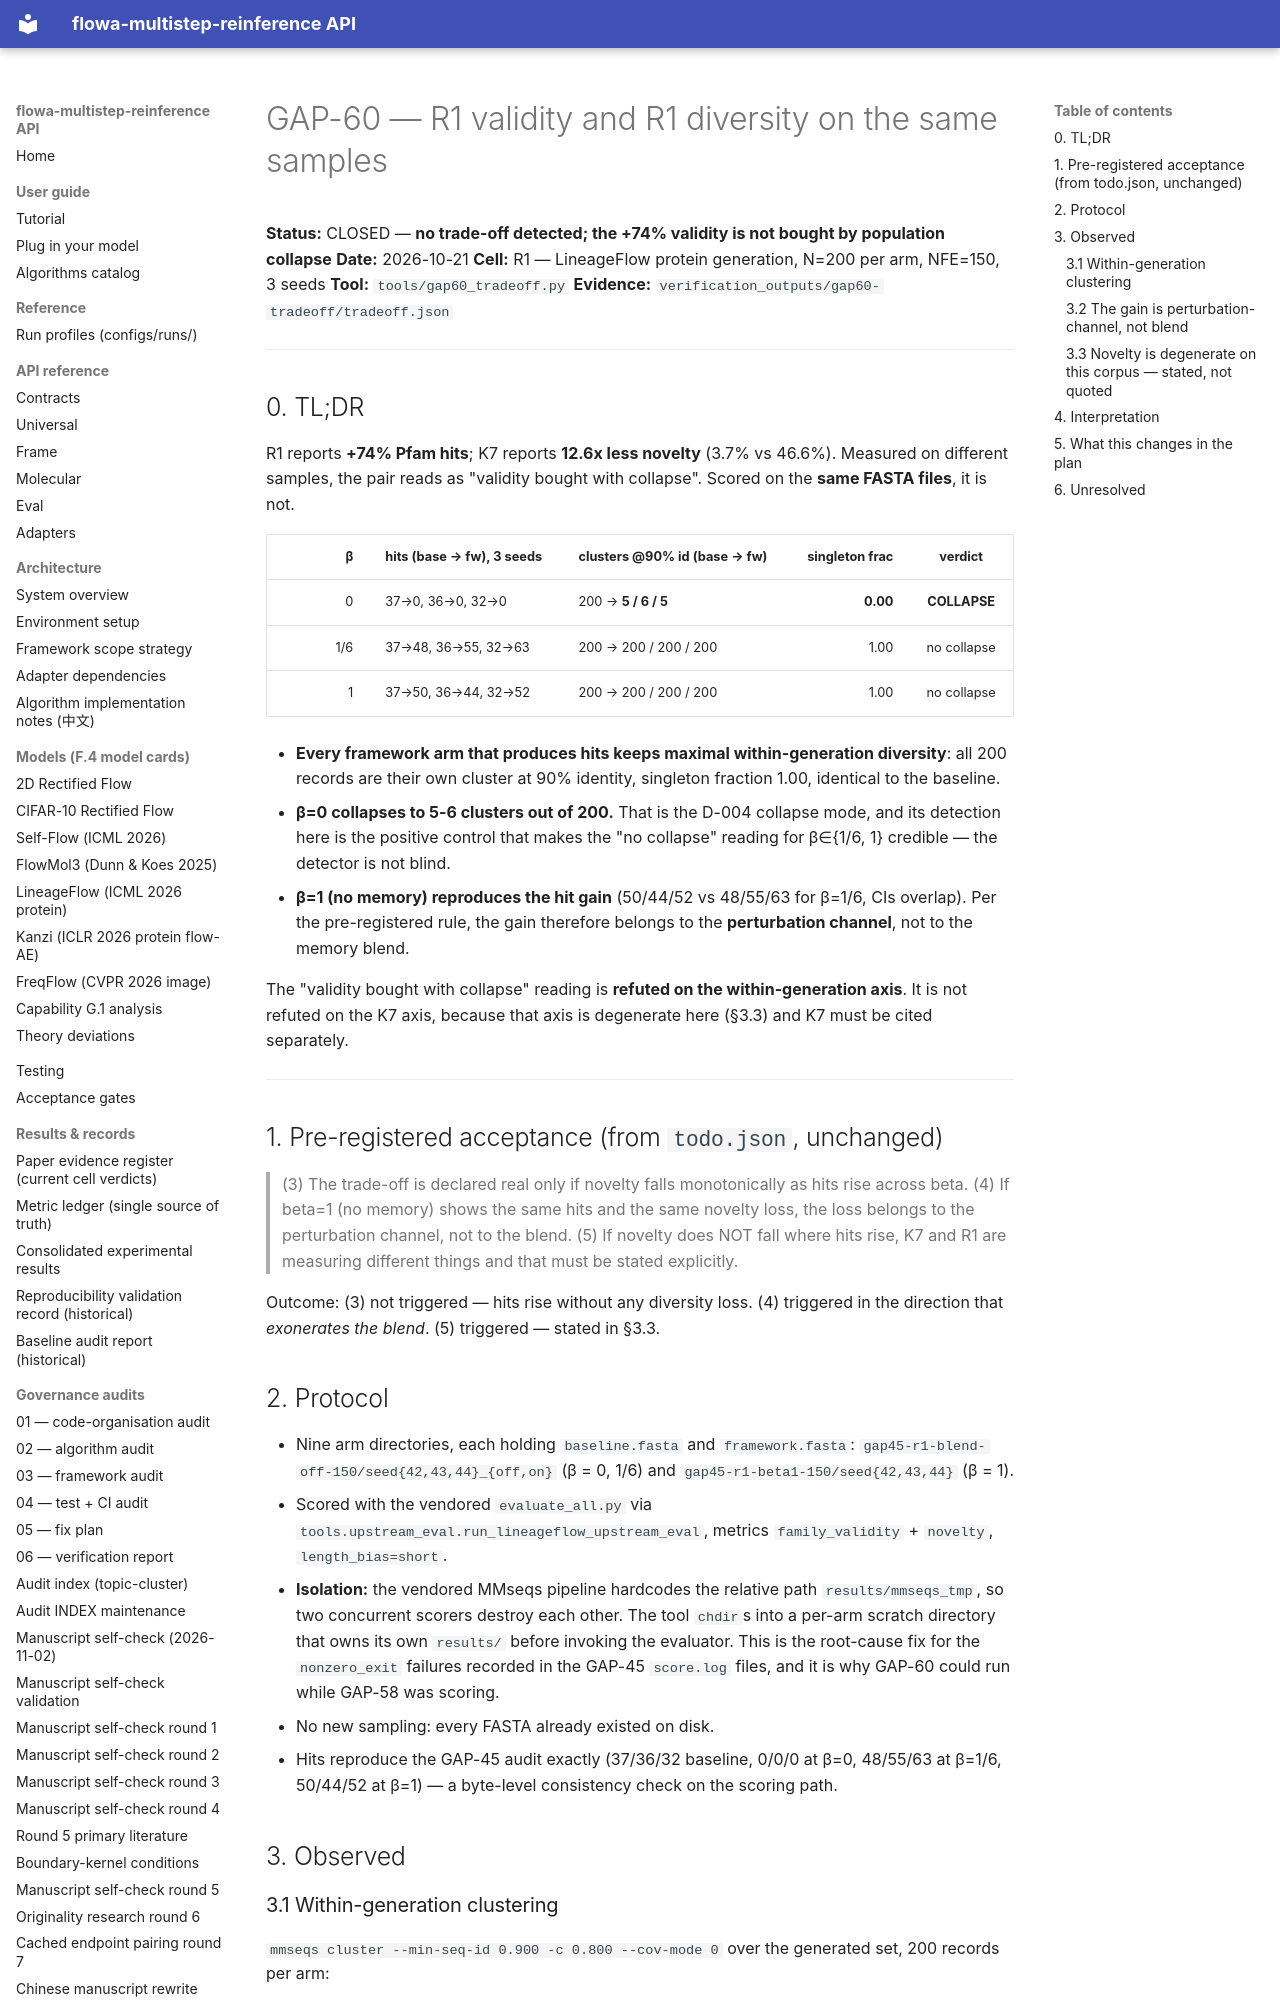

repository: silverenternal/flowa-multistep-reinference · page: audit/gap60-validity-novelty-tradeoff/index.html · generator: mkdocs

# GAP-60 — R1 validity and R1 diversity on the same samples

**Status:** CLOSED — **no trade-off detected; the +74% validity is not bought by
population collapse**
**Date:** 2026-10-21
**Cell:** R1 — LineageFlow protein generation, N=200 per arm, NFE=150, 3 seeds
**Tool:** `tools/gap60_tradeoff.py`
**Evidence:** `verification_outputs/gap60-tradeoff/tradeoff.json`

---

## 0. TL;DR

R1 reports **+74% Pfam hits**; K7 reports **12.6x less novelty** (3.7% vs 46.6%).
Measured on different samples, the pair reads as "validity bought with collapse".
Scored on the **same FASTA files**, it is not.

| β | hits (base → fw), 3 seeds | clusters @90% id (base → fw) | singleton frac | verdict |
|---:|---|---|---:|:--:|
| 0 | 37→0, 36→0, 32→0 | 200 → **5 / 6 / 5** | **0.00** | **COLLAPSE** |
| 1/6 | 37→48, 36→55, 32→63 | 200 → 200 / 200 / 200 | 1.00 | no collapse |
| 1 | 37→50, 36→44, 32→52 | 200 → 200 / 200 / 200 | 1.00 | no collapse |

* **Every framework arm that produces hits keeps maximal within-generation
  diversity**: all 200 records are their own cluster at 90% identity, singleton
  fraction 1.00, identical to the baseline.
* **β=0 collapses to 5-6 clusters out of 200.** That is the D-004 collapse mode,
  and its detection here is the positive control that makes the "no collapse"
  reading for β∈{1/6, 1} credible — the detector is not blind.
* **β=1 (no memory) reproduces the hit gain** (50/44/52 vs 48/55/63 for β=1/6,
  CIs overlap). Per the pre-registered rule, the gain therefore belongs to the
  **perturbation channel**, not to the memory blend.

The "validity bought with collapse" reading is **refuted on the within-generation
axis**. It is not refuted on the K7 axis, because that axis is degenerate here
(§3.3) and K7 must be cited separately.

---

## 1. Pre-registered acceptance (from `todo.json`, unchanged)

> (3) The trade-off is declared real only if novelty falls monotonically as hits
> rise across beta.
> (4) If beta=1 (no memory) shows the same hits and the same novelty loss, the
> loss belongs to the perturbation channel, not to the blend.
> (5) If novelty does NOT fall where hits rise, K7 and R1 are measuring different
> things and that must be stated explicitly.

Outcome: (3) not triggered — hits rise without any diversity loss. (4) triggered
in the direction that *exonerates the blend*. (5) triggered — stated in §3.3.

## 2. Protocol

* Nine arm directories, each holding `baseline.fasta` and `framework.fasta`:
  `gap45-r1-blend-off-150/seed{42,43,44}_{off,on}` (β = 0, 1/6) and
  `gap45-r1-beta1-150/seed{42,43,44}` (β = 1).
* Scored with the vendored `evaluate_all.py` via
  `tools.upstream_eval.run_lineageflow_upstream_eval`, metrics
  `family_validity` + `novelty`, `length_bias=short`.
* **Isolation:** the vendored MMseqs pipeline hardcodes the relative path
  `results/mmseqs_tmp`, so two concurrent scorers destroy each other. The tool
  `chdir`s into a per-arm scratch directory that owns its own `results/` before
  invoking the evaluator. This is the root-cause fix for the `nonzero_exit`
  failures recorded in the GAP-45 `score.log` files, and it is why GAP-60 could
  run while GAP-58 was scoring.
* No new sampling: every FASTA already existed on disk.
* Hits reproduce the GAP-45 audit exactly (37/36/32 baseline, 0/0/0 at β=0,
  48/55/63 at β=1/6, 50/44/52 at β=1) — a byte-level consistency check on the
  scoring path.

## 3. Observed
